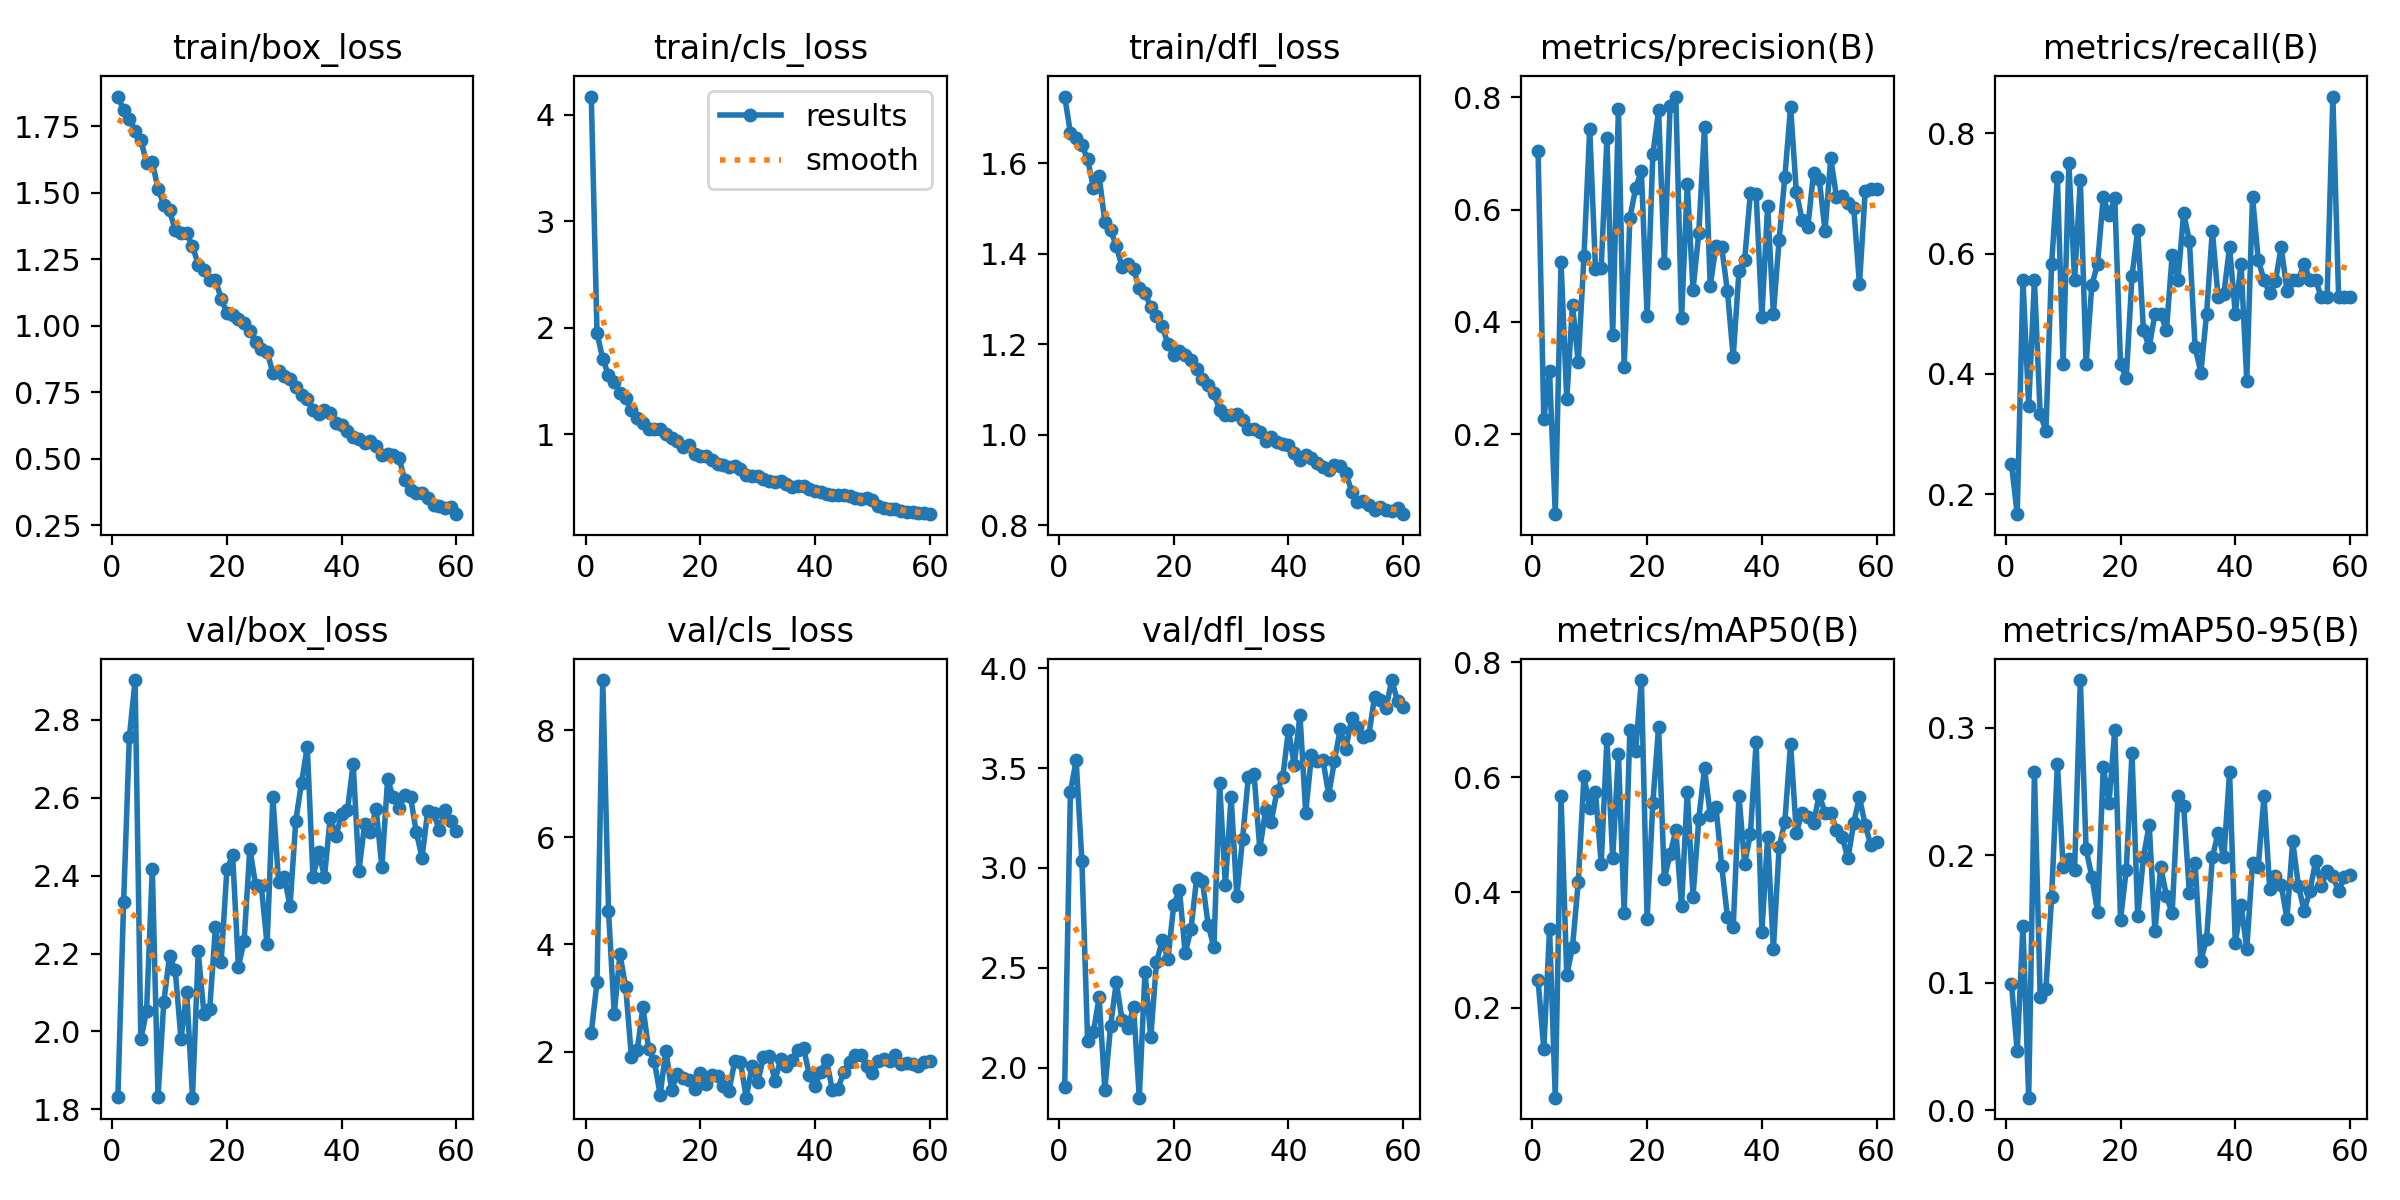

Values plotted in this chart, from the file beside it:
epoch, time, train/box_loss, train/cls_loss, train/dfl_loss, metrics/precision(B), metrics/recall(B), metrics/mAP50(B), metrics/mAP50-95(B), val/box_loss, val/cls_loss, val/dfl_loss, lr/pg0, lr/pg1, lr/pg2
1, 18.31, 1.863, 4.171, 1.747, 0.7037, 0.25, 0.2475, 0.09924, 1.831, 2.354, 1.904, 0.0005414, 0.0005414, 0.0005414
2, 29.49, 1.812, 1.947, 1.667, 0.2262, 0.1667, 0.1281, 0.04628, 2.332, 3.294, 3.38, 0.001079, 0.001079, 0.001079
3, 40.54, 1.778, 1.708, 1.656, 0.3117, 0.5556, 0.3364, 0.1448, 2.755, 8.933, 3.538, 0.001598, 0.001598, 0.001598
4, 51.66, 1.734, 1.553, 1.64, 0.05728, 0.3472, 0.04358, 0.01002, 2.902, 4.63, 3.034, 0.001584, 0.001584, 0.001584
5, 62.91, 1.7, 1.491, 1.609, 0.5062, 0.5556, 0.5672, 0.265, 1.98, 2.708, 2.131, 0.001557, 0.001557, 0.001557
6, 74.31, 1.613, 1.381, 1.546, 0.2622, 0.3333, 0.2561, 0.08889, 2.053, 3.816, 2.178, 0.001529, 0.001529, 0.001529
7, 85.85, 1.617, 1.336, 1.572, 0.4302, 0.3056, 0.3053, 0.09542, 2.416, 3.198, 2.351, 0.001502, 0.001502, 0.001502
8, 97.53, 1.514, 1.229, 1.471, 0.3276, 0.5833, 0.4182, 0.1676, 1.832, 1.892, 1.89, 0.001474, 0.001474, 0.001474
9, 109.4, 1.456, 1.154, 1.453, 0.5173, 0.7274, 0.6017, 0.2717, 2.075, 2.021, 2.21, 0.001447, 0.001447, 0.001447
10, 121.3, 1.435, 1.101, 1.416, 0.7442, 0.4172, 0.5474, 0.1911, 2.194, 2.825, 2.428, 0.001419, 0.001419, 0.001419
11, 133, 1.359, 1.051, 1.371, 0.4947, 0.75, 0.5745, 0.1974, 2.157, 2.045, 2.237, 0.001392, 0.001392, 0.001392
12, 144.6, 1.349, 1.043, 1.377, 0.4964, 0.5556, 0.4497, 0.1883, 1.98, 1.814, 2.196, 0.001364, 0.001364, 0.001364
13, 156.1, 1.348, 1.046, 1.366, 0.7273, 0.7222, 0.667, 0.3373, 2.102, 1.192, 2.304, 0.001337, 0.001337, 0.001337
14, 167.7, 1.3, 1.001, 1.324, 0.376, 0.4167, 0.4596, 0.2047, 1.83, 2.019, 1.849, 0.001309, 0.001309, 0.001309
15, 179.2, 1.231, 0.9596, 1.313, 0.7797, 0.5471, 0.6409, 0.1834, 2.205, 1.283, 2.478, 0.001282, 0.001282, 0.001282
16, 190.8, 1.211, 0.9311, 1.282, 0.3188, 0.5833, 0.3643, 0.1557, 2.046, 1.577, 2.151, 0.001254, 0.001254, 0.001254
17, 202.5, 1.174, 0.8784, 1.263, 0.5853, 0.6944, 0.6823, 0.2688, 2.057, 1.513, 2.527, 0.001227, 0.001227, 0.001227
18, 214.2, 1.172, 0.8966, 1.24, 0.638, 0.6634, 0.646, 0.2412, 2.268, 1.461, 2.637, 0.001199, 0.001199, 0.001199
19, 225.8, 1.103, 0.8152, 1.2, 0.6688, 0.6916, 0.7689, 0.2982, 2.178, 1.299, 2.544, 0.001172, 0.001172, 0.001172
20, 237.4, 1.048, 0.7909, 1.175, 0.4095, 0.4167, 0.3539, 0.1495, 2.417, 1.601, 2.813, 0.001144, 0.001144, 0.001144
21, 248.9, 1.042, 0.7886, 1.185, 0.6985, 0.3926, 0.5561, 0.1885, 2.452, 1.387, 2.89, 0.001117, 0.001117, 0.001117
22, 260.6, 1.025, 0.7564, 1.175, 0.7768, 0.5627, 0.688, 0.2801, 2.166, 1.565, 2.573, 0.001089, 0.001089, 0.001089
23, 272.1, 1.01, 0.7168, 1.165, 0.5053, 0.6389, 0.424, 0.1522, 2.233, 1.538, 2.692, 0.001062, 0.001062, 0.001062
24, 283.7, 0.9817, 0.7057, 1.145, 0.7843, 0.4722, 0.4661, 0.1987, 2.469, 1.362, 2.948, 0.001034, 0.001034, 0.001034
25, 295.3, 0.9406, 0.6873, 1.123, 0.8014, 0.4444, 0.5078, 0.224, 2.375, 1.27, 2.934, 0.001007, 0.001007, 0.001007
26, 306.9, 0.9142, 0.7017, 1.109, 0.4062, 0.5, 0.3768, 0.1404, 2.372, 1.816, 2.716, 0.0009794, 0.0009794, 0.0009794
27, 318.6, 0.9024, 0.6726, 1.092, 0.645, 0.5, 0.5752, 0.1911, 2.223, 1.803, 2.602, 0.0009519, 0.0009519, 0.0009519
28, 330.2, 0.8235, 0.6177, 1.055, 0.4574, 0.4722, 0.3929, 0.1683, 2.602, 1.138, 3.423, 0.0009244, 0.0009244, 0.0009244
29, 341.8, 0.8299, 0.605, 1.044, 0.5581, 0.5968, 0.5273, 0.1546, 2.384, 1.722, 2.913, 0.0008968, 0.0008968, 0.0008968
30, 353.4, 0.8129, 0.6042, 1.044, 0.7466, 0.5556, 0.6155, 0.2462, 2.396, 1.423, 3.357, 0.0008693, 0.0008693, 0.0008693
31, 365, 0.7991, 0.5796, 1.045, 0.4641, 0.6667, 0.5346, 0.2384, 2.322, 1.891, 2.858, 0.0008418, 0.0008418, 0.0008418
32, 376.6, 0.7719, 0.5616, 1.031, 0.5353, 0.6217, 0.548, 0.1704, 2.54, 1.92, 3.147, 0.0008143, 0.0008143, 0.0008143
33, 388.2, 0.7405, 0.5535, 1.012, 0.5328, 0.4444, 0.4461, 0.1937, 2.639, 1.45, 3.454, 0.0007868, 0.0007868, 0.0007868
34, 399.9, 0.7253, 0.5595, 1.013, 0.4543, 0.4022, 0.357, 0.1173, 2.73, 1.853, 3.469, 0.0007593, 0.0007593, 0.0007593
35, 411.5, 0.6851, 0.5309, 1.005, 0.3373, 0.5, 0.3395, 0.1347, 2.396, 1.726, 3.094, 0.0007318, 0.0007318, 0.0007318
36, 423.1, 0.6684, 0.5049, 0.9851, 0.4898, 0.638, 0.5679, 0.1983, 2.46, 1.849, 3.288, 0.0007043, 0.0007043, 0.0007043
37, 434.7, 0.6818, 0.5108, 0.995, 0.511, 0.5278, 0.4498, 0.2176, 2.397, 2.028, 3.232, 0.0006768, 0.0006768, 0.0006768
38, 446.3, 0.6706, 0.51, 0.9844, 0.63, 0.5327, 0.5018, 0.1983, 2.549, 2.066, 3.385, 0.0006493, 0.0006493, 0.0006493
39, 457.9, 0.6338, 0.4816, 0.9786, 0.6277, 0.6111, 0.6615, 0.2651, 2.501, 1.556, 3.455, 0.0006218, 0.0006218, 0.0006218
40, 469.5, 0.627, 0.4678, 0.9772, 0.4092, 0.5, 0.332, 0.131, 2.558, 1.358, 3.691, 0.0005943, 0.0005943, 0.0005943
41, 481.1, 0.6058, 0.456, 0.9603, 0.6068, 0.5833, 0.4962, 0.1614, 2.568, 1.627, 3.514, 0.0005668, 0.0005668, 0.0005668
42, 492.8, 0.5806, 0.4338, 0.9434, 0.4144, 0.3889, 0.3009, 0.1267, 2.687, 1.838, 3.765, 0.0005393, 0.0005393, 0.0005393
43, 504.4, 0.5726, 0.4304, 0.9545, 0.5458, 0.6944, 0.4784, 0.1939, 2.412, 1.285, 3.277, 0.0005118, 0.0005118, 0.0005118
44, 516, 0.561, 0.4258, 0.9492, 0.6583, 0.5898, 0.5231, 0.191, 2.533, 1.309, 3.563, 0.0004843, 0.0004843, 0.0004843
45, 527.7, 0.5654, 0.4262, 0.9373, 0.783, 0.5556, 0.6585, 0.2462, 2.512, 1.625, 3.534, 0.0004568, 0.0004568, 0.0004568
46, 539.3, 0.5469, 0.4189, 0.9282, 0.6315, 0.5341, 0.5035, 0.1739, 2.572, 1.796, 3.542, 0.0004293, 0.0004293, 0.0004293
47, 551, 0.5125, 0.3951, 0.9223, 0.582, 0.554, 0.5386, 0.1838, 2.422, 1.933, 3.366, 0.0004017, 0.0004017, 0.0004017
48, 562.6, 0.5178, 0.3939, 0.9329, 0.569, 0.6111, 0.531, 0.177, 2.647, 1.935, 3.534, 0.0003742, 0.0003742, 0.0003742
49, 574.3, 0.5139, 0.4009, 0.9312, 0.6652, 0.5386, 0.5206, 0.1501, 2.6, 1.732, 3.694, 0.0003467, 0.0003467, 0.0003467
50, 585.9, 0.5014, 0.3787, 0.9152, 0.6536, 0.5556, 0.5699, 0.2111, 2.573, 1.596, 3.595, 0.0003192, 0.0003192, 0.0003192
51, 598.1, 0.4205, 0.324, 0.874, 0.5623, 0.5556, 0.5381, 0.1761, 2.606, 1.823, 3.75, 0.0002917, 0.0002917, 0.0002917
52, 609.7, 0.3827, 0.3009, 0.8502, 0.6916, 0.5833, 0.5379, 0.1565, 2.601, 1.865, 3.705, 0.0002642, 0.0002642, 0.0002642
53, 621.4, 0.3708, 0.2985, 0.8535, 0.6222, 0.5556, 0.5091, 0.172, 2.511, 1.823, 3.657, 0.0002367, 0.0002367, 0.0002367
54, 633, 0.3719, 0.2922, 0.8453, 0.6247, 0.5556, 0.4956, 0.1954, 2.446, 1.939, 3.666, 0.0002092, 0.0002092, 0.0002092
55, 644.7, 0.3514, 0.277, 0.8339, 0.6122, 0.5278, 0.459, 0.1759, 2.567, 1.774, 3.856, 0.0001817, 0.0001817, 0.0001817
56, 656.2, 0.3277, 0.2698, 0.8407, 0.6035, 0.5278, 0.5209, 0.1878, 2.56, 1.779, 3.842, 0.0001542, 0.0001542, 0.0001542
57, 667.9, 0.3224, 0.2665, 0.8331, 0.4667, 0.8611, 0.5654, 0.1835, 2.517, 1.774, 3.803, 0.0001267, 0.0001267, 0.0001267
58, 679.5, 0.3144, 0.2535, 0.8299, 0.6323, 0.5278, 0.5168, 0.1719, 2.569, 1.738, 3.941, 9.91865e-05, 9.91865e-05, 9.91865e-05
59, 691.1, 0.3174, 0.2548, 0.8371, 0.6372, 0.5278, 0.4817, 0.1831, 2.54, 1.809, 3.834, 7.1681e-05, 7.1681e-05, 7.1681e-05
60, 702.8, 0.2917, 0.2467, 0.824, 0.6369, 0.5278, 0.4872, 0.1848, 2.515, 1.823, 3.804, 4.41755e-05, 4.41755e-05, 4.41755e-05
